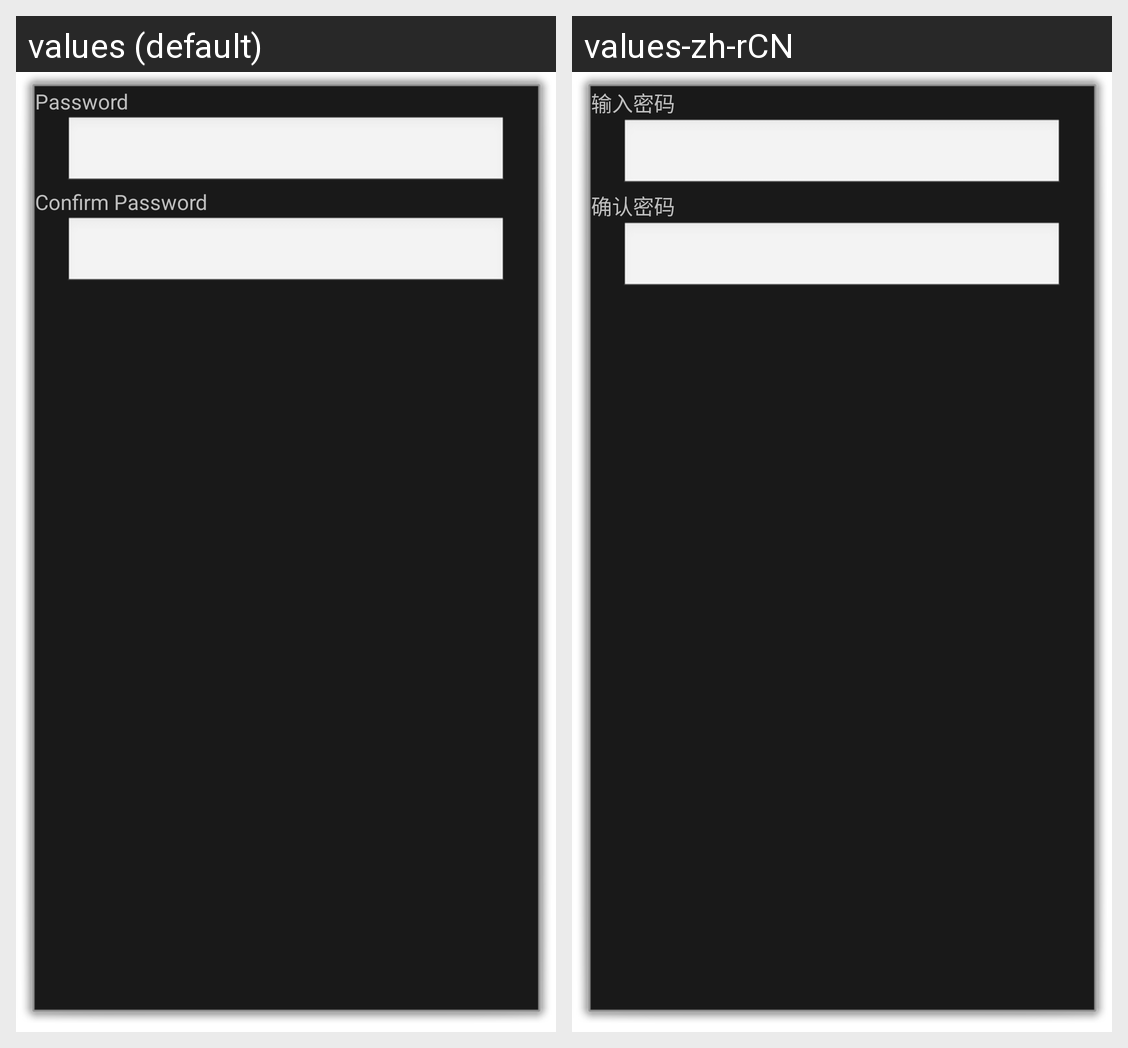

The same Android screen rendered under two of its app's locales, left to right. List the strings drawn on it with the default value and each locale's translation.
Android screen res/layout/change_pwd_dialog.xml rendered under 2 locales, left to right: values (default), values-zh-rCN. Device: Nexus 5 (rendered at 1080×1920; each locale shown at half size, 540×960, under a caption strip naming it); theme android:Theme.Dialog.
Strings drawn on this screen, with the default value and each locale's value (text and hints the layout hard-codes, and strings that could not be matched under every locale, appear in the picture but are not listed):

new_password_title
  values: Password
  values-zh-rCN: 输入密码

confirm_password_title
  values: Confirm Password
  values-zh-rCN: 确认密码
